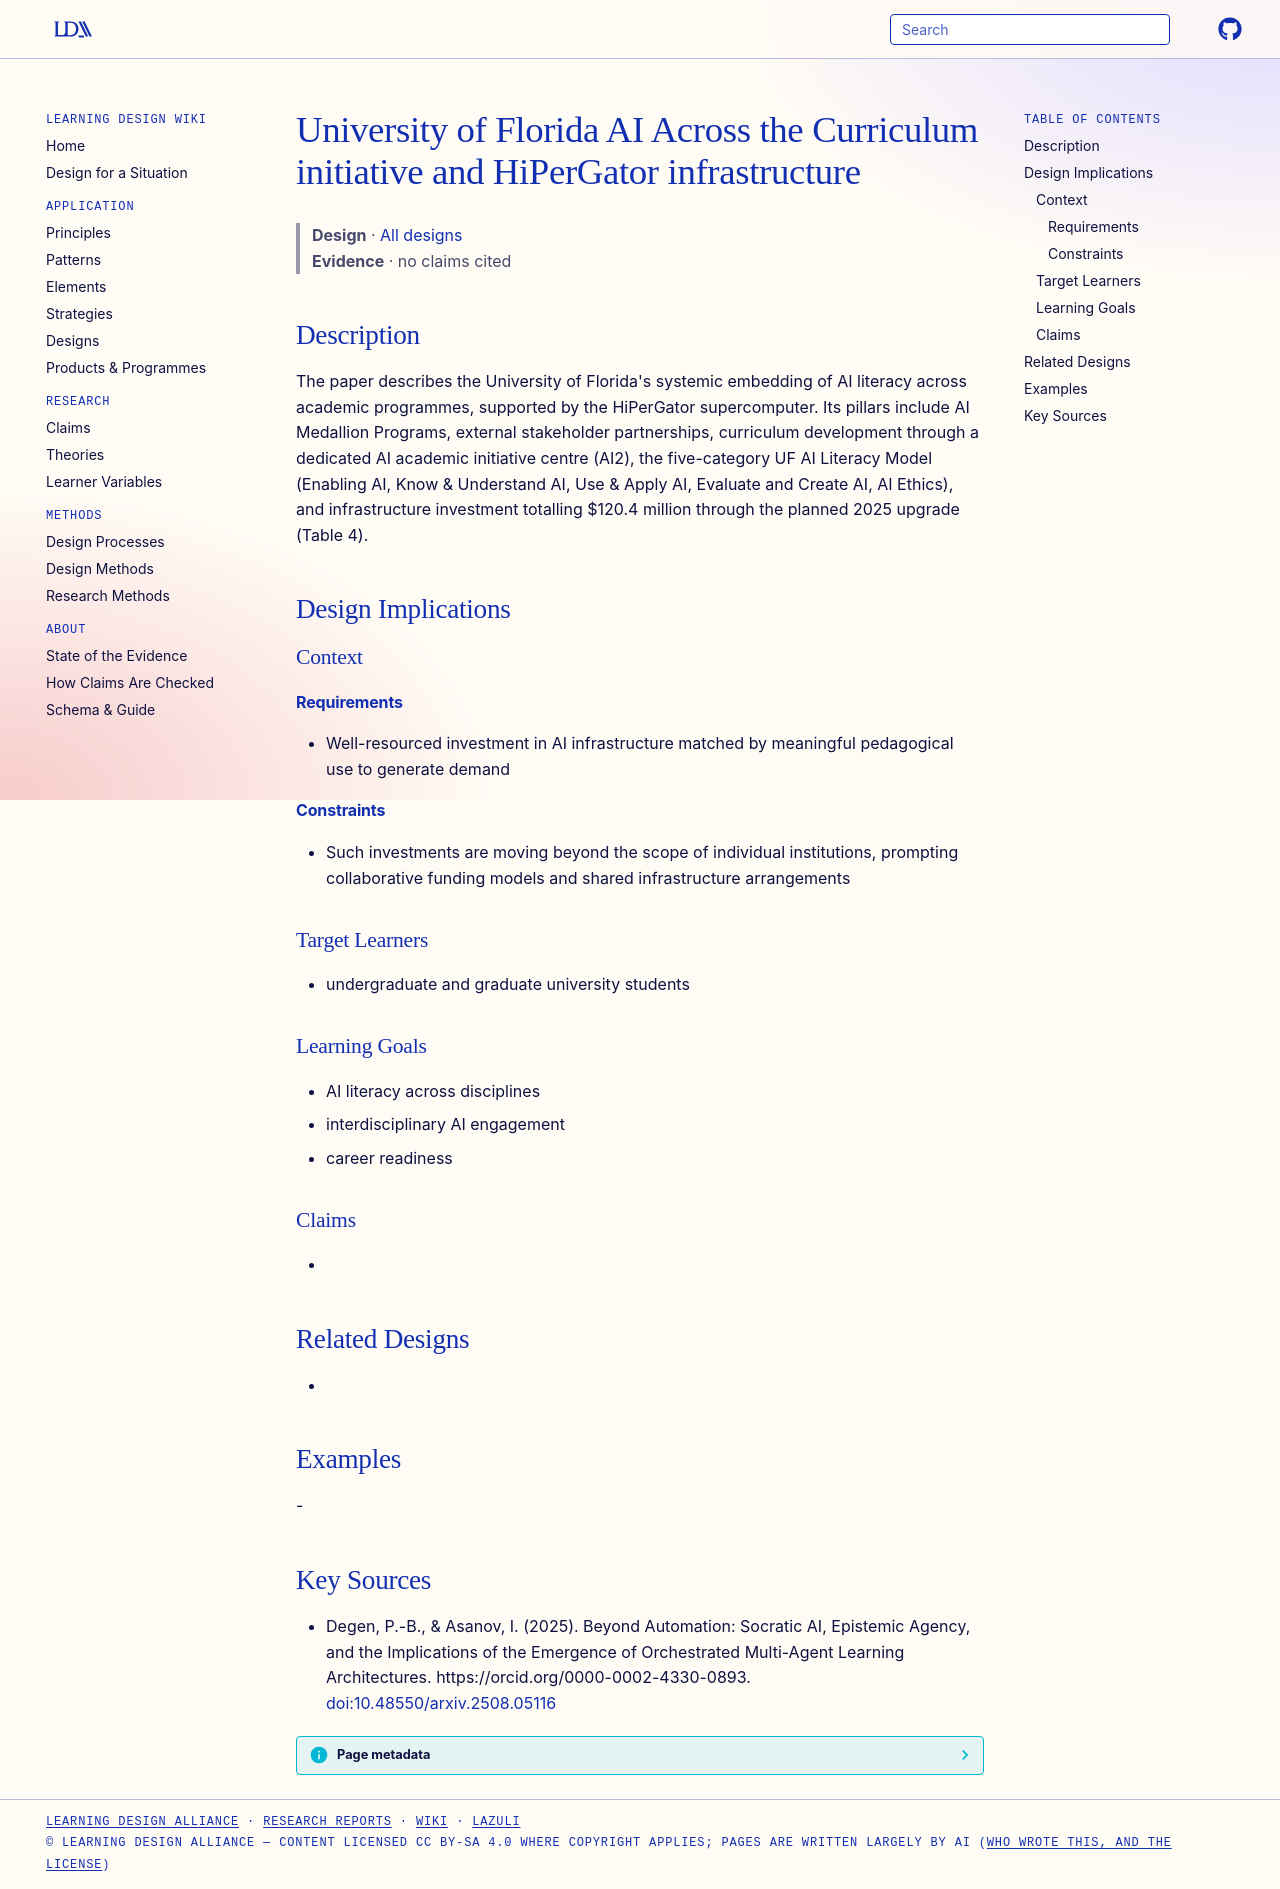

repository: Learning-Design-Alliance/learning-wiki · page: designs/uf-ai-across-curriculum-initiative/index.html · generator: mkdocs

---
type: design
id: uf-ai-across-curriculum-initiative
title: University of Florida AI Across the Curriculum initiative and HiPerGator infrastructure
description: "The paper describes the University of Florida's systemic embedding of AI literacy across academic programmes, supported by the HiPerGator supercomputer."
status: review
generated:
  by: "process:settle-candidates"
  at: 2026-11-21
sources:
  - id: degen-2025
    resource: "https://orcid.org/0000-0002-4330-0893"
    title: "Degen, P.-B., & Asanov, I. (2025). Beyond Automation: Socratic AI, Epistemic Agency, and the Implications of the Emergence of Orchestrated Multi-Agent Learning Architectures. https://orcid.org/0000-0002-4330-0893"
    author: "Degen, P.-B., & Asanov, I"
---

# University of Florida AI Across the Curriculum initiative and HiPerGator infrastructure

> **Design** · [All designs](index.md)
> **Evidence** · no claims cited

## Description
The paper describes the University of Florida's systemic embedding of AI literacy across academic programmes, supported by the HiPerGator supercomputer. Its pillars include AI Medallion Programs, external stakeholder partnerships, curriculum development through a dedicated AI academic initiative centre (AI2), the five-category UF AI Literacy Model (Enabling AI, Know & Understand AI, Use & Apply AI, Evaluate and Create AI, AI Ethics), and infrastructure investment totalling $120.4 million through the planned 2025 upgrade (Table 4).

## Design Implications

### Context
#### Requirements
- Well-resourced investment in AI infrastructure matched by meaningful pedagogical use to generate demand
#### Constraints
- Such investments are moving beyond the scope of individual institutions, prompting collaborative funding models and shared infrastructure arrangements

### Target Learners
- undergraduate and graduate university students

### Learning Goals
- AI literacy across disciplines
- interdisciplinary AI engagement
- career readiness

### Claims
- 

## Related Designs
- 

## Examples
-

## Key Sources
- Degen, P.-B., & Asanov, I. (2025). Beyond Automation: Socratic AI, Epistemic Agency, and the Implications of the Emergence of Orchestrated Multi-Agent Learning Architectures. https://orcid.org/0000-0002-4330-0893. [doi:10.48550/arxiv.2508.05116](https://doi.org/10.48550/arxiv.2508.05116)
